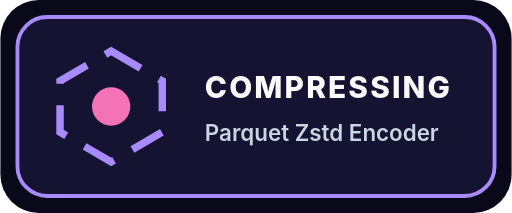
t = 0.00 s
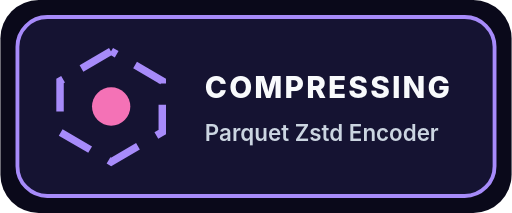
t = 0.75 s
t = 1.50 s: frame unchanged from t = 0.00 s, image omitted
t = 2.25 s: frame unchanged from t = 0.75 s, image omitted

The animated SVG that drew these frames (rendered in a browser with its animation timeline set to each time). Animation: 1 SMIL element (animate=1); one cycle of 3.00 s, repeats indefinitely.

<svg xmlns="http://www.w3.org/2000/svg" viewBox="0 0 240 100" width="240" height="100" role="img" aria-labelledby="loading_parquet_zstd_encoderTitle loading_parquet_zstd_encoderDesc">
  <title id="loading_parquet_zstd_encoderTitle">Parquet Zstd Encoder</title>
  <desc id="loading_parquet_zstd_encoderDesc">Animated loading indicator for Parquet Zstd Encoder (COMPRESSING).</desc>
  <g id="loading_parquet_zstd_encoderBase" data-edit-id="base" data-edit-label="Loader background" data-edit-lock="true"><rect x="0" y="0" width="240" height="100" rx="18" fill="#0a091a"/><rect x="8" y="8" width="224" height="84" rx="14" fill="#151332" stroke="#a78bfa" stroke-width="1.8"/></g>
  <g id="loading_parquet_zstd_encoderSpinner" data-edit-id="spinner" data-edit-label="Animated loading motif"><polygon points="52,24 76,38 76,62 52,76 28,62 28,38" fill="none" stroke="#a78bfa" stroke-width="3.5" stroke-dasharray="16 10"><animate id="loading_parquet_zstd_encoderHexFlow" attributeName="stroke-dashoffset" values="52;0" dur="3s" repeatCount="indefinite"/></polygon><circle cx="52" cy="50" r="9" fill="#f472b6"/></g>
  <g id="loading_parquet_zstd_encoderCopy" data-edit-id="copy" data-edit-label="Loader status text"><text id="loading_parquet_zstd_encoderState" data-edit-id="state" data-edit-label="Active state label" x="96" y="46" font-family="Inter,ui-sans-serif,system-ui,sans-serif" font-size="14" font-weight="800" letter-spacing="1" fill="#f8fafc">COMPRESSING</text><text id="loading_parquet_zstd_encoderSub" data-edit-id="sub" data-edit-label="Loader title" x="96" y="66" font-family="Inter,ui-sans-serif,system-ui,sans-serif" font-size="10.5" font-weight="600" fill="#cbd5e1">Parquet Zstd Encoder</text></g>
</svg>
